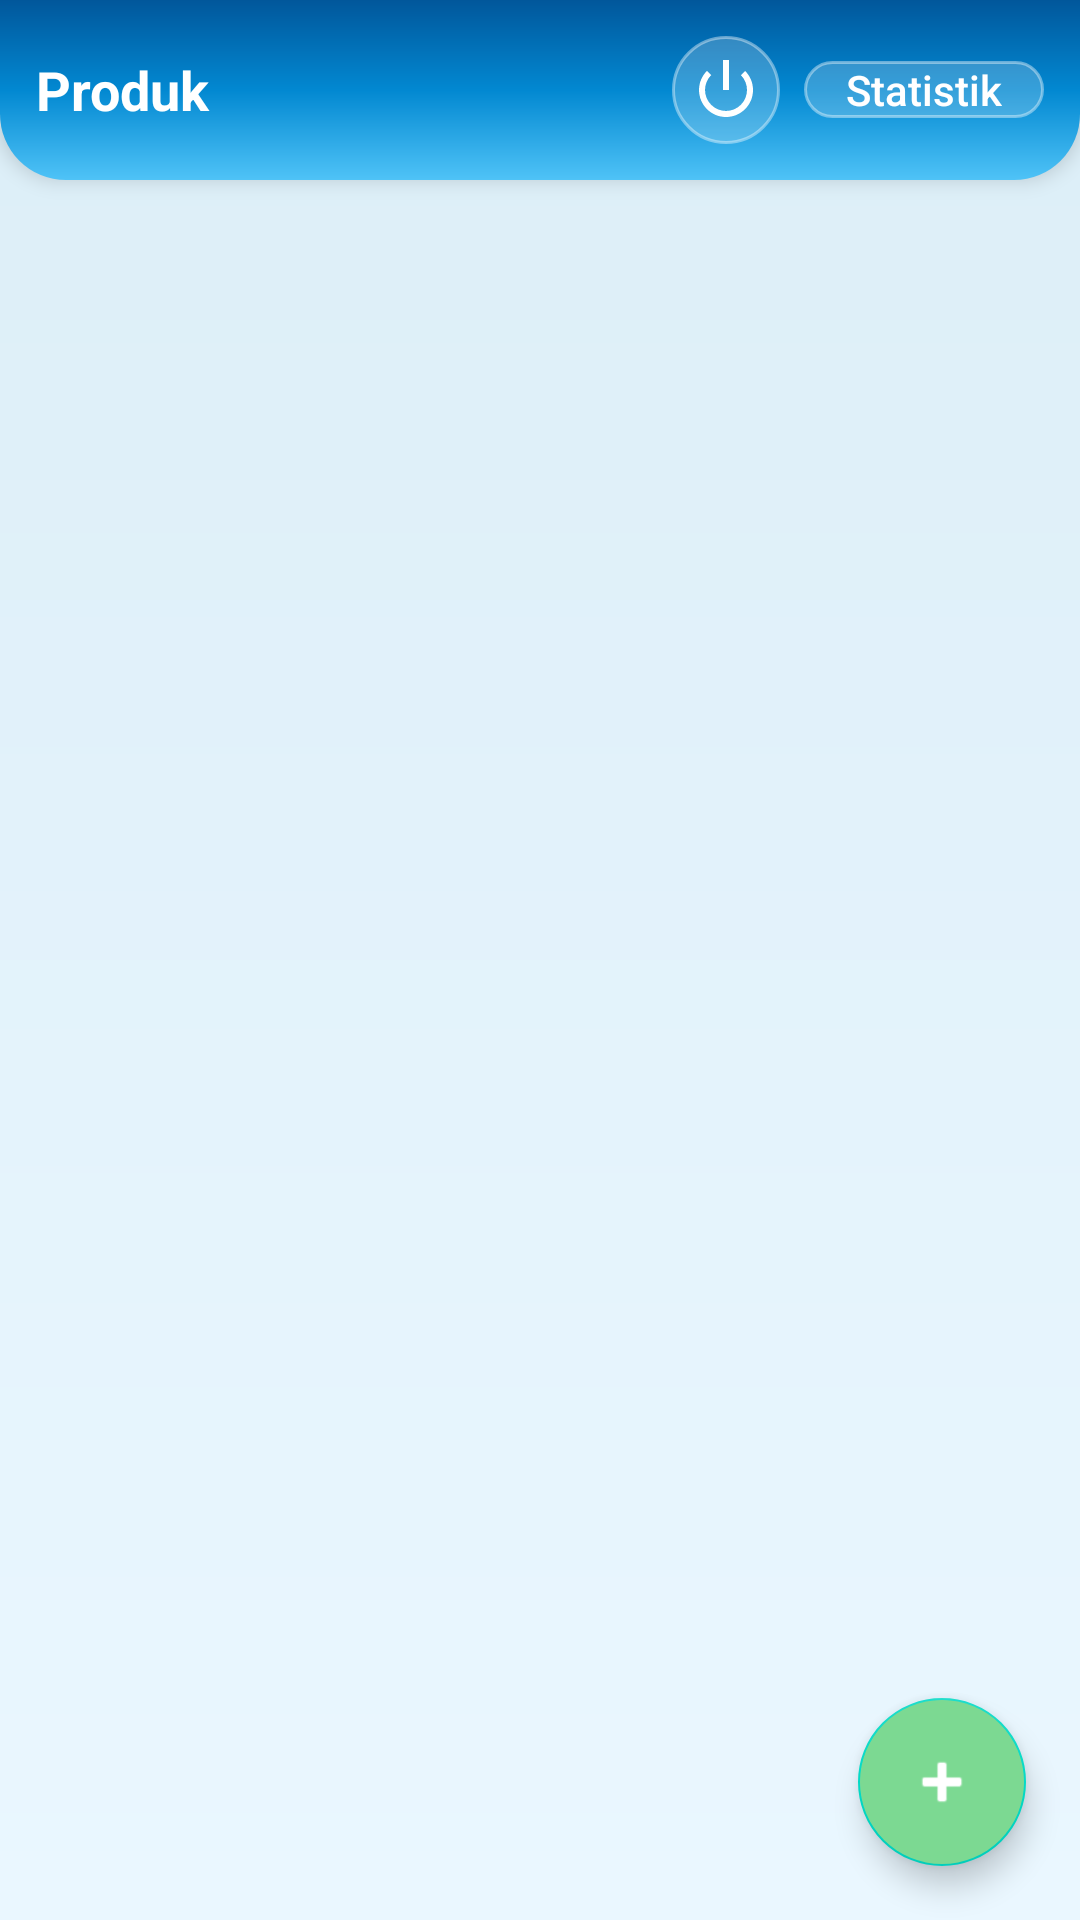

Produce the Android XML layout that renders to this screen, including the resource entries it uses.
<!-- AndroidManifest.xml: application theme Theme.PesananMakanan -->
<!-- res/layout/activity_admin_main.xml -->
<?xml version="1.0" encoding="utf-8"?>
<androidx.coordinatorlayout.widget.CoordinatorLayout xmlns:android="http://schemas.android.com/apk/res/android"
    xmlns:app="http://schemas.android.com/apk/res-auto"
    android:layout_width="match_parent"
    android:layout_height="match_parent"
    android:background="@drawable/bg_main_gradient">

    <LinearLayout
        android:layout_width="match_parent"
        android:layout_height="wrap_content"
        android:orientation="horizontal"
        android:padding="12dp"
        android:background="@drawable/bg_header_glass"
        android:elevation="4dp"
        android:gravity="center_vertical">

        <TextView
            android:layout_width="0dp"
            android:layout_height="wrap_content"
            android:layout_weight="1"
            android:text="Produk"
            android:textColor="@color/white"
            android:textSize="18sp"
            android:textStyle="bold"
            android:maxLines="1"
            android:ellipsize="end"
            android:layout_marginEnd="8dp"/>

        <ImageButton
            android:id="@+id/btnLogoutAdmin"
            android:layout_width="36dp"
            android:layout_height="36dp"
            android:layout_marginEnd="8dp"
            android:background="@drawable/bg_pill_translucent"
            android:src="@android:drawable/ic_lock_power_off"
            app:tint="@color/white"
            android:padding="6dp"
            android:contentDescription="Logout" />

        <Button
            android:id="@+id/btnDashboard"
            android:layout_width="wrap_content"
            android:layout_height="wrap_content"
            android:text="Statistik"
            android:textAllCaps="false"
            android:textColor="@color/white"
            android:paddingStart="14dp"
            android:paddingEnd="14dp"
            android:minWidth="0dp"
            android:minHeight="0dp"
            android:textSize="14sp"
            android:background="@drawable/bg_pill_translucent"/>
    </LinearLayout>

    <ProgressBar
        android:id="@+id/progressAdmin"
        android:layout_width="wrap_content"
        android:layout_height="wrap_content"
        android:layout_gravity="center"
        android:indeterminateTint="@color/primary"
        android:visibility="gone"/>

    <androidx.recyclerview.widget.RecyclerView
        android:id="@+id/rvProdukAdmin"
        android:layout_width="match_parent"
        android:layout_height="match_parent"
        android:layout_marginTop="66dp"
        android:padding="8dp"/>

    <com.google.android.material.floatingactionbutton.FloatingActionButton
        android:id="@+id/fabTambahProduk"
        android:layout_width="wrap_content"
        android:layout_height="wrap_content"
        android:layout_gravity="bottom|end"
        android:layout_margin="18dp"
        android:contentDescription="Tambah Produk"
        app:srcCompat="@android:drawable/ic_input_add"
        app:tint="@color/white"
        app:elevation="6dp"
        app:rippleColor="@color/accent_green_dark"
        android:backgroundTint="@color/accent_green"/>
</androidx.coordinatorlayout.widget.CoordinatorLayout>
<!-- resources referenced by this layout -->
<resources>
  <color name="accent_green">#7CD992</color>
  <color name="accent_green_dark">#4CAF6D</color>
  <color name="primary">#0288D1</color>
  <color name="white">#FFFFFF</color>
  <!-- drawable bg_header_glass (drawable) -->
  <?xml version="1.0" encoding="utf-8"?>
  <shape xmlns:android="http://schemas.android.com/apk/res/android"
      android:shape="rectangle">
      <corners
          android:bottomLeftRadius="22dp"
          android:bottomRightRadius="22dp"/>
      <gradient
          android:angle="90"
          android:startColor="@color/primary_light"
          android:centerColor="@color/primary"
          android:endColor="@color/primary_dark"
          android:type="linear"/>
  </shape>
  <!-- drawable bg_main_gradient (drawable) -->
  <?xml version="1.0" encoding="utf-8"?>
  <shape xmlns:android="http://schemas.android.com/apk/res/android"
      android:shape="rectangle">
      <gradient
          android:angle="90"
          android:startColor="#EAF7FF"
          android:endColor="#DCEEF7"
          android:type="linear"/>
  </shape>
  <!-- drawable bg_pill_translucent (drawable) -->
  <?xml version="1.0" encoding="utf-8"?>
  <shape xmlns:android="http://schemas.android.com/apk/res/android"
      android:shape="rectangle">
      <corners android:radius="18dp"/>
      <solid android:color="#33FFFFFF"/>
      <stroke android:width="1dp" android:color="@color/glass_border"/>
  </shape>
  <style name="Theme.PesananMakanan" parent="Theme.MaterialComponents.Light.NoActionBar">
          <item name="colorPrimary">@color/primary</item>
          <item name="colorPrimaryDark">@color/primary_dark</item>
          <item name="colorAccent">@color/primary</item>
      </style>
  <color name="primary_light">#4FC3F7</color>
  <color name="primary_dark">#01579B</color>
  <color name="glass_border">#66FFFFFF</color>
</resources>
